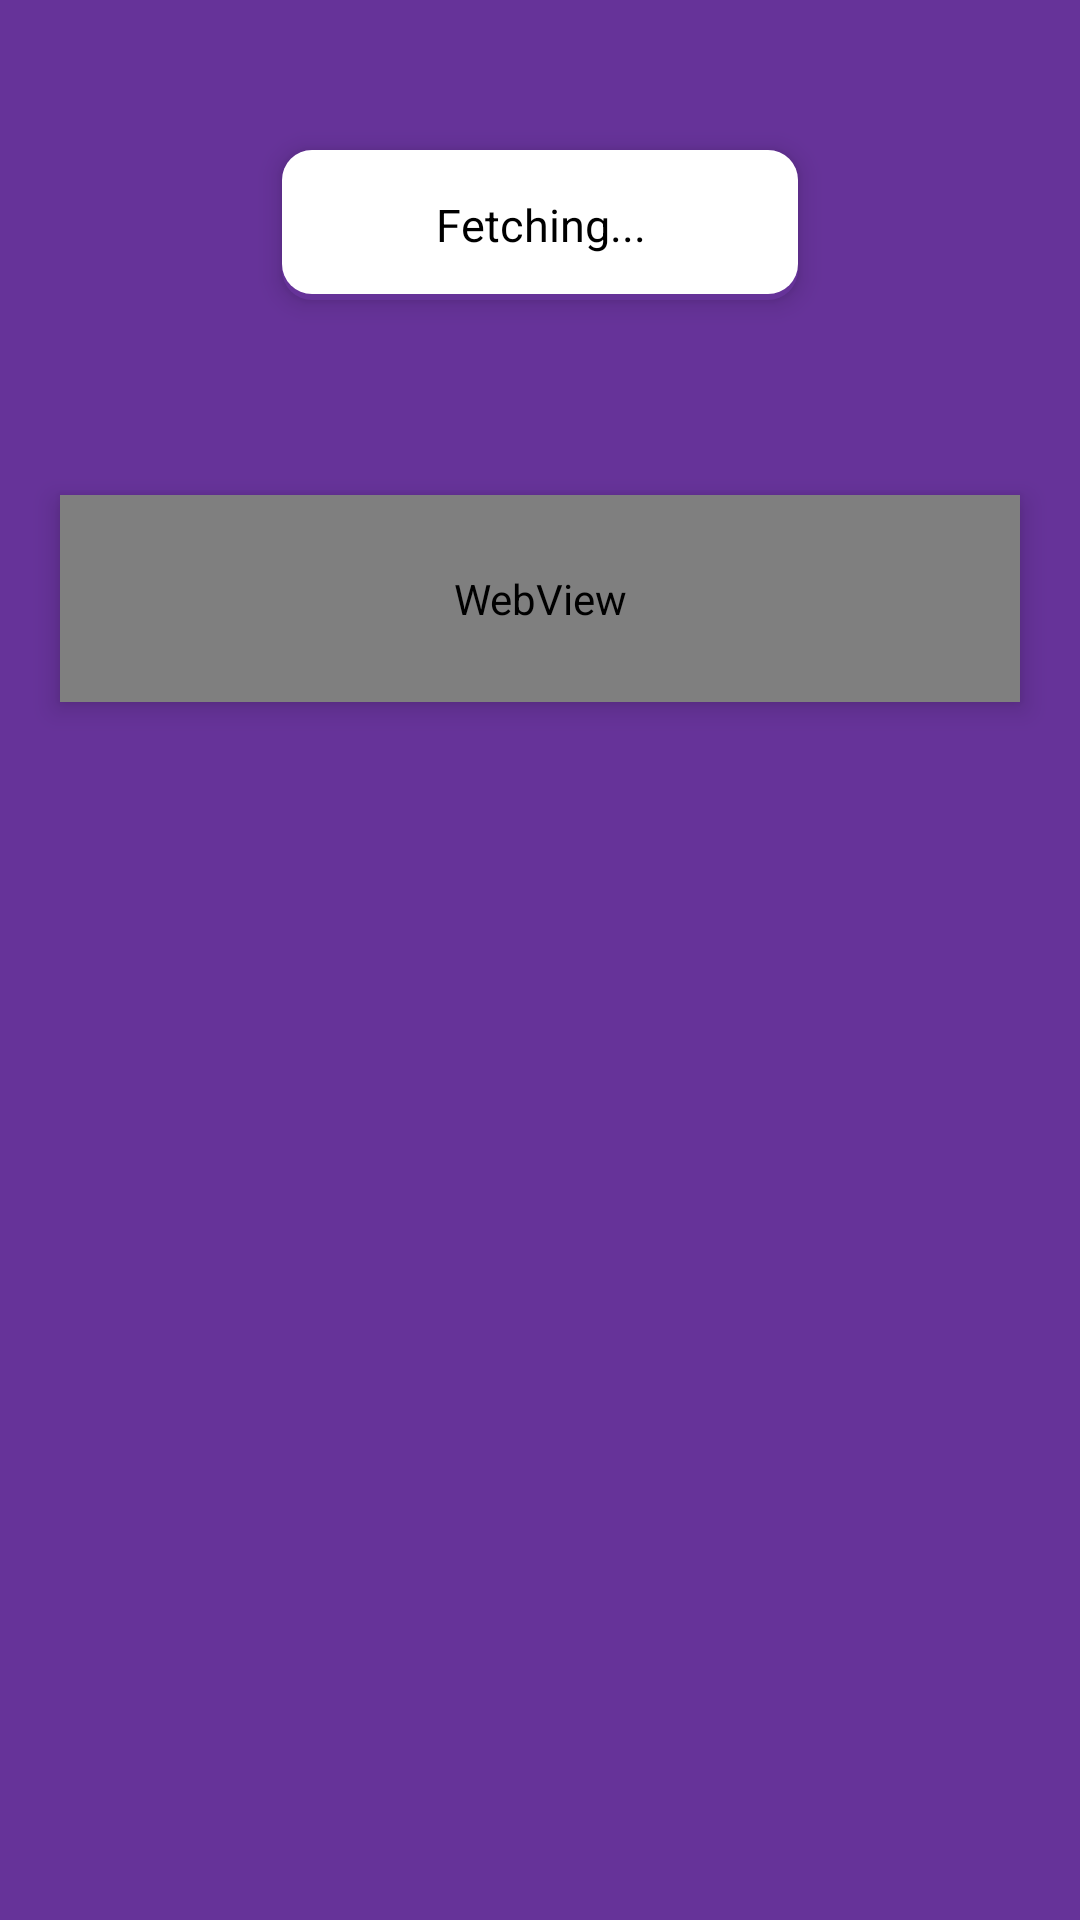

This screen was rendered from an Android layout file. Write that file and the resources it references.
<!-- AndroidManifest.xml: application theme AppTheme -->
<!-- res/layout/activity_analogy.xml -->
<?xml version="1.0" encoding="utf-8"?>
<androidx.constraintlayout.widget.ConstraintLayout xmlns:android="http://schemas.android.com/apk/res/android"
    xmlns:app="http://schemas.android.com/apk/res-auto"
    xmlns:tools="http://schemas.android.com/tools"
    android:layout_width="match_parent"
    android:layout_height="match_parent"
    tools:context=".Analogy"
    android:background="@color/primary">

    <LinearLayout
        android:id="@+id/linearLayout"
        android:layout_width="match_parent"
        android:layout_height="match_parent"
        android:orientation="vertical">

        <androidx.constraintlayout.widget.ConstraintLayout
            android:layout_width="match_parent"
            android:layout_height="120dp">

            <TextView
                android:id="@+id/analogyTitle"
                android:layout_width="172dp"
                android:layout_height="50dp"
                android:layout_marginStart="30dp"
                android:layout_marginEnd="30dp"
                android:layout_marginBottom="20dp"
                android:background="@drawable/border15"
                android:elevation="5dp"
                android:gravity="center"
                android:text="Fetching..."
                android:textColor="@color/black"
                android:textSize="15sp"
                app:layout_constraintBottom_toBottomOf="parent"
                app:layout_constraintEnd_toStartOf="@+id/analogyTTS"
                app:layout_constraintStart_toEndOf="@+id/analogyBackBtn" />

            <ImageButton
                android:id="@+id/analogyBackBtn"
                android:layout_width="50dp"
                android:layout_height="50dp"
                android:layout_marginStart="40dp"
                android:layout_marginBottom="20dp"
                android:background="@null"
                android:src="@drawable/ic_baseline_arrow_back_24"
                app:layout_constraintBottom_toBottomOf="parent"
                app:layout_constraintStart_toStartOf="parent" />

            <ImageButton
                android:id="@+id/analogyTTS"
                android:layout_width="50dp"
                android:layout_height="50dp"
                android:layout_marginEnd="40dp"
                android:layout_marginBottom="20dp"
                android:background="@null"
                android:src="@drawable/ic_baseline_volume_up_24"
                app:layout_constraintBottom_toBottomOf="parent"
                app:layout_constraintEnd_toEndOf="parent" />

        </androidx.constraintlayout.widget.ConstraintLayout>

        <androidx.constraintlayout.widget.ConstraintLayout
            android:layout_width="match_parent"
            android:layout_height="match_parent">


            <WebView
                android:id="@+id/analogyResultText"
                android:layout_width="0dp"
                android:layout_height="wrap_content"
                android:layout_marginStart="20dp"
                android:layout_marginTop="45dp"
                android:layout_marginEnd="20dp"
                android:background="@drawable/border15"
                android:elevation="5dp"
                android:paddingVertical="25dp"
                android:textAlignment="center"
                android:textColor="@color/black"
                app:layout_constraintEnd_toEndOf="parent"
                app:layout_constraintStart_toStartOf="parent"
                app:layout_constraintTop_toTopOf="parent" />



        </androidx.constraintlayout.widget.ConstraintLayout>

    </LinearLayout>

</androidx.constraintlayout.widget.ConstraintLayout>
<!-- resources referenced by this layout -->
<resources>
  <color name="black">#000000</color>
  <color name="primary">#663399</color>
  <!-- drawable border15 (drawable) -->
  <?xml version="1.0" encoding="utf-8"?>
  <layer-list xmlns:android="http://schemas.android.com/apk/res/android">
      <item>
          <shape android:shape="rectangle">
              <solid android:color="@color/primary"/>
              <corners android:radius="10dp" />
          </shape>
      </item>
  
      <item
          android:left="0dp"
          android:right="0dp"
          android:top="0dp"
          android:bottom="2dp"
          >
          <shape android:shape="rectangle">
              <solid android:color="@color/white"/>
              <corners android:radius="10dp" />
          </shape>
      </item>
  </layer-list>
  <style name="AppTheme" parent="Theme.AppCompat.Light.NoActionBar">
          
          <item name="android:windowAnimationStyle">@null</item>
      </style>
  <color name="white">#FFFFFF</color>
</resources>
